Photos from the image-classification dataset "Imagenes360" in the GitHub repository AgroJuan/Imagenes360. Its 6 classes are: aceptable, borrosa, correct, nitida, sobreexpuesta, subexpuesta.

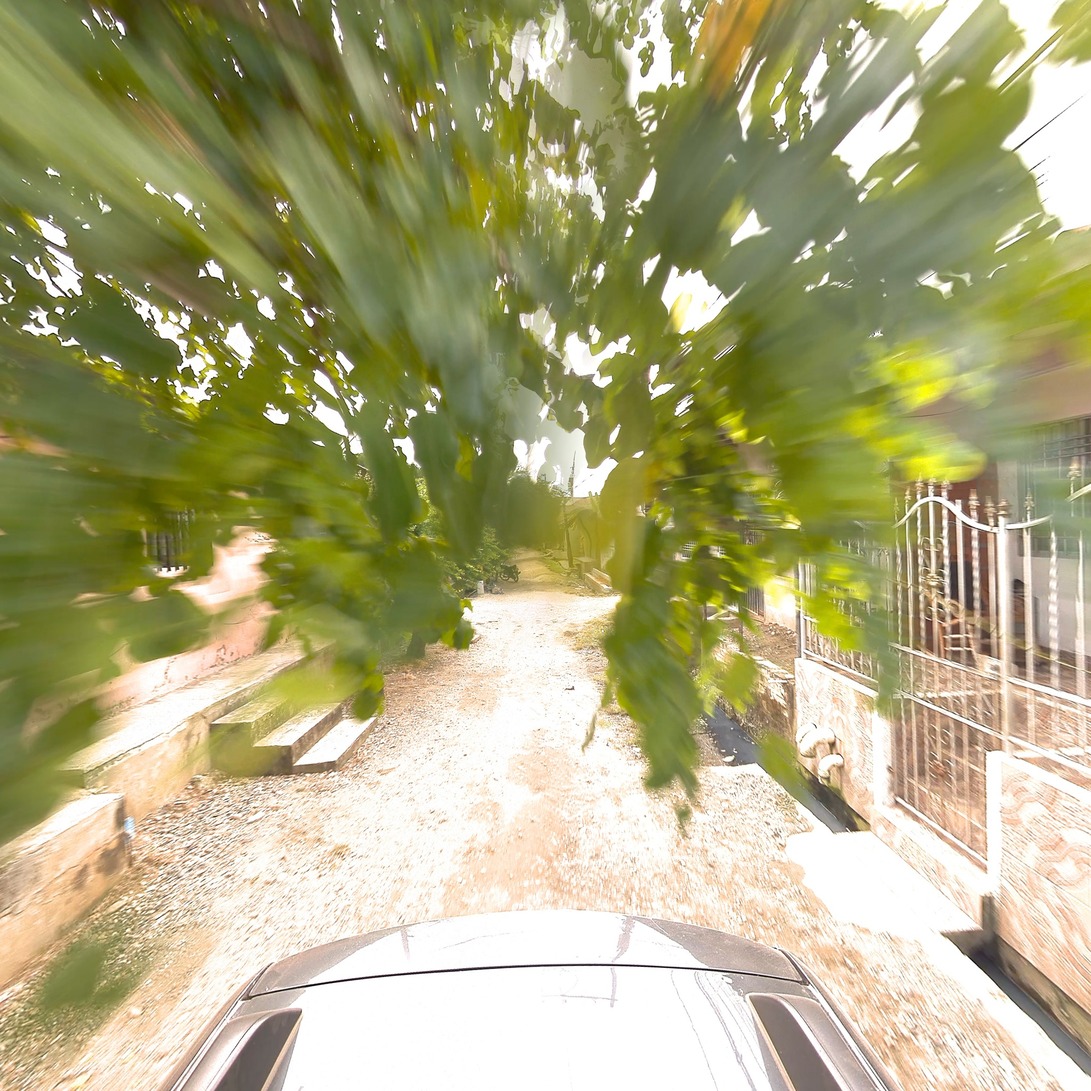
Label: correct

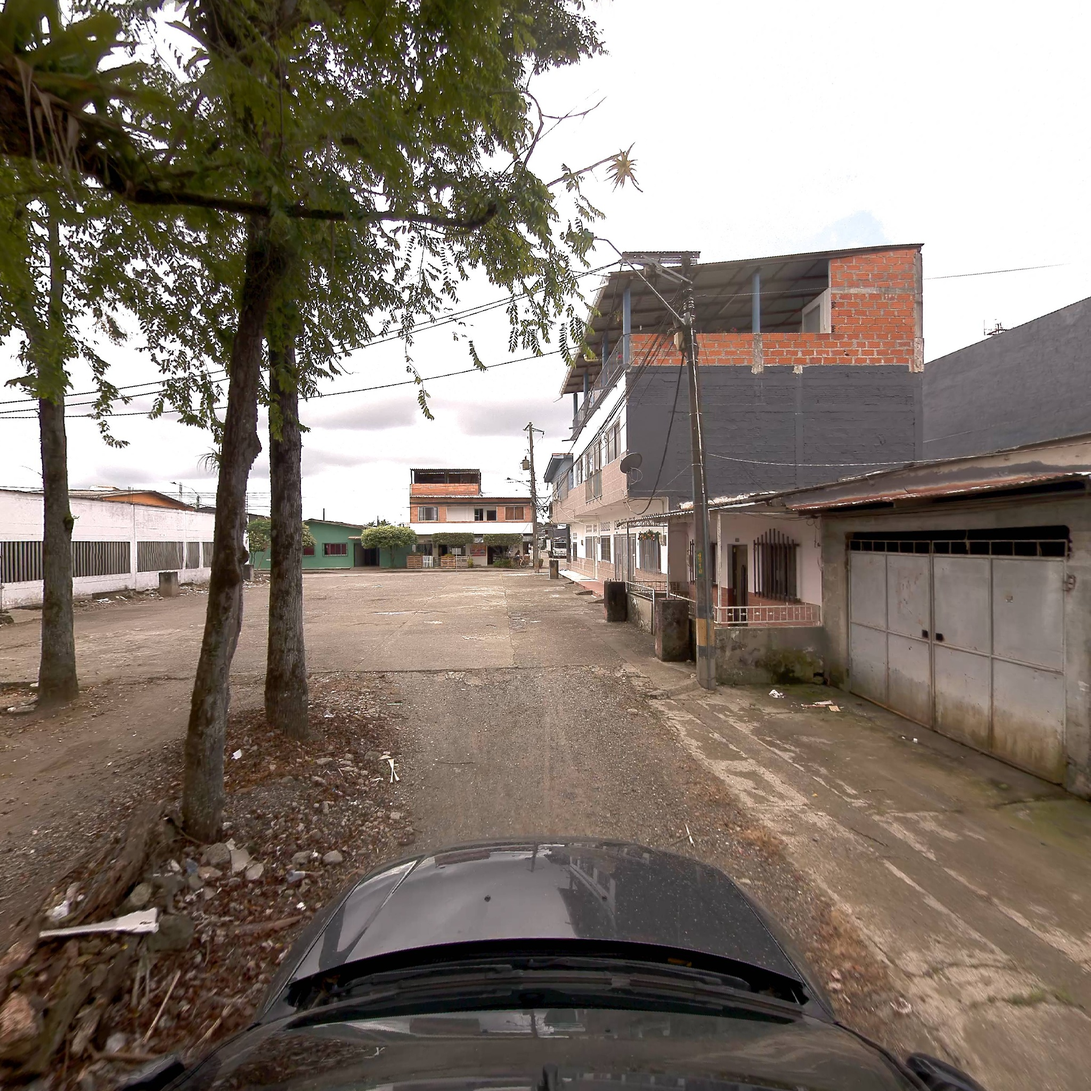
Label: correct

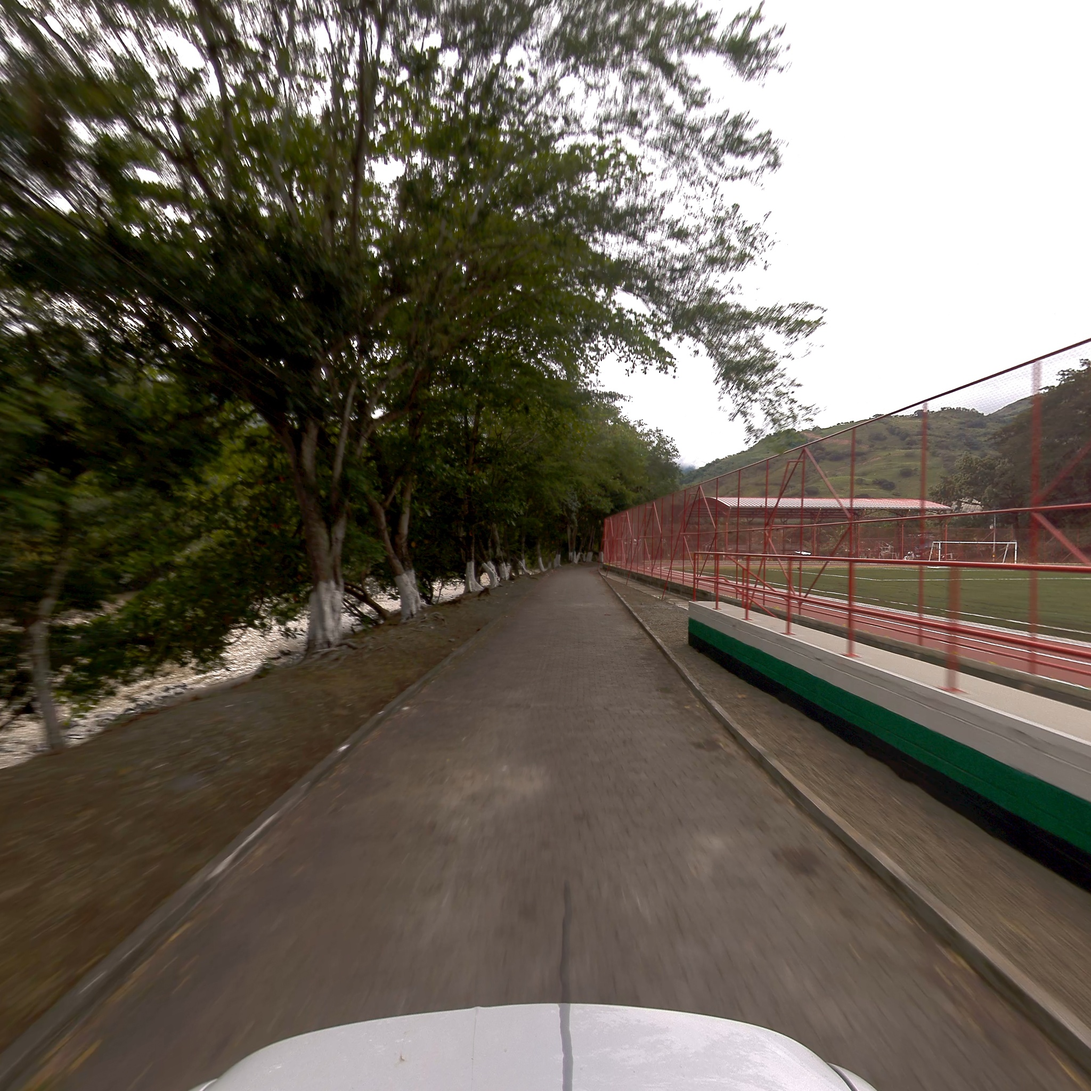
Label: correct

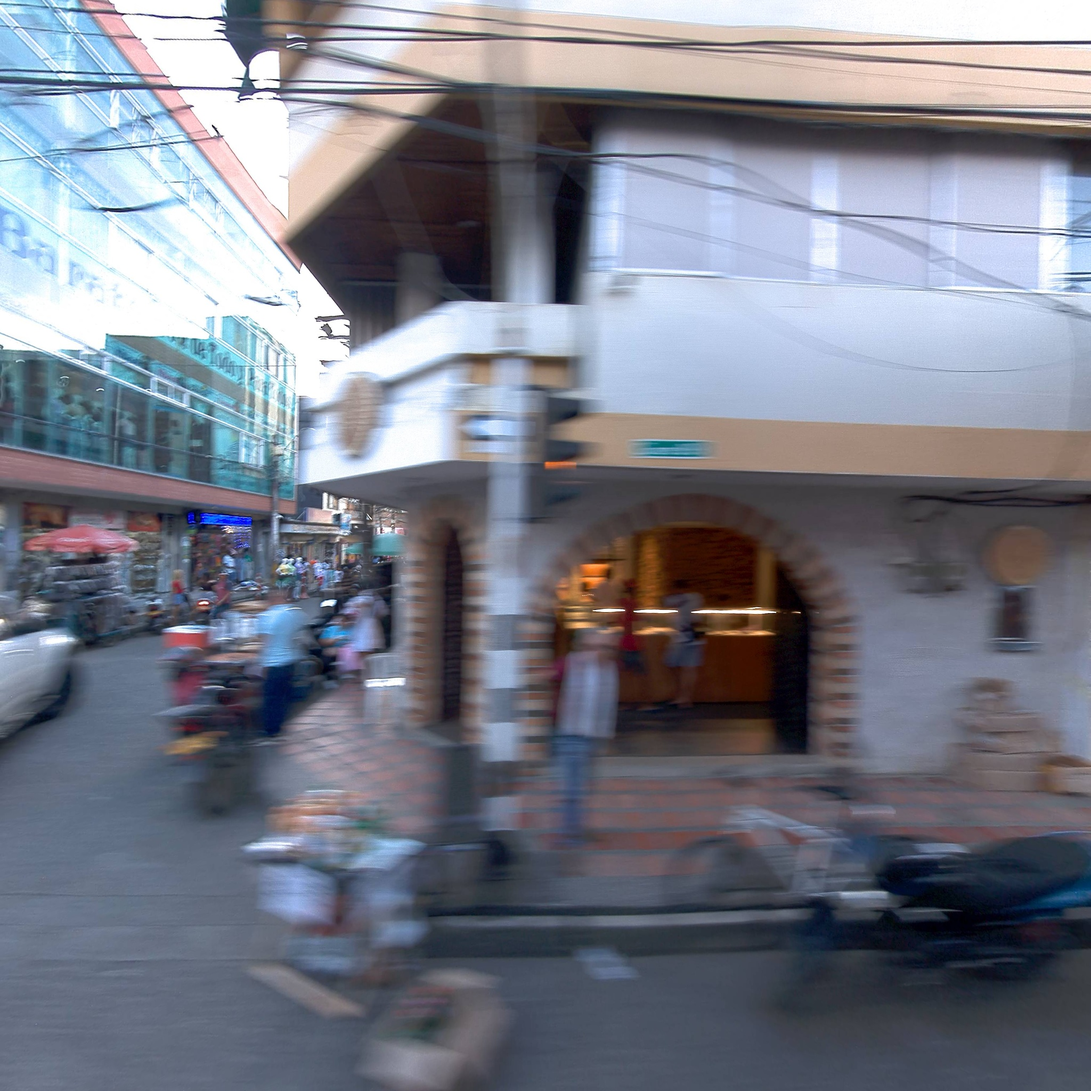
Label: borrosa

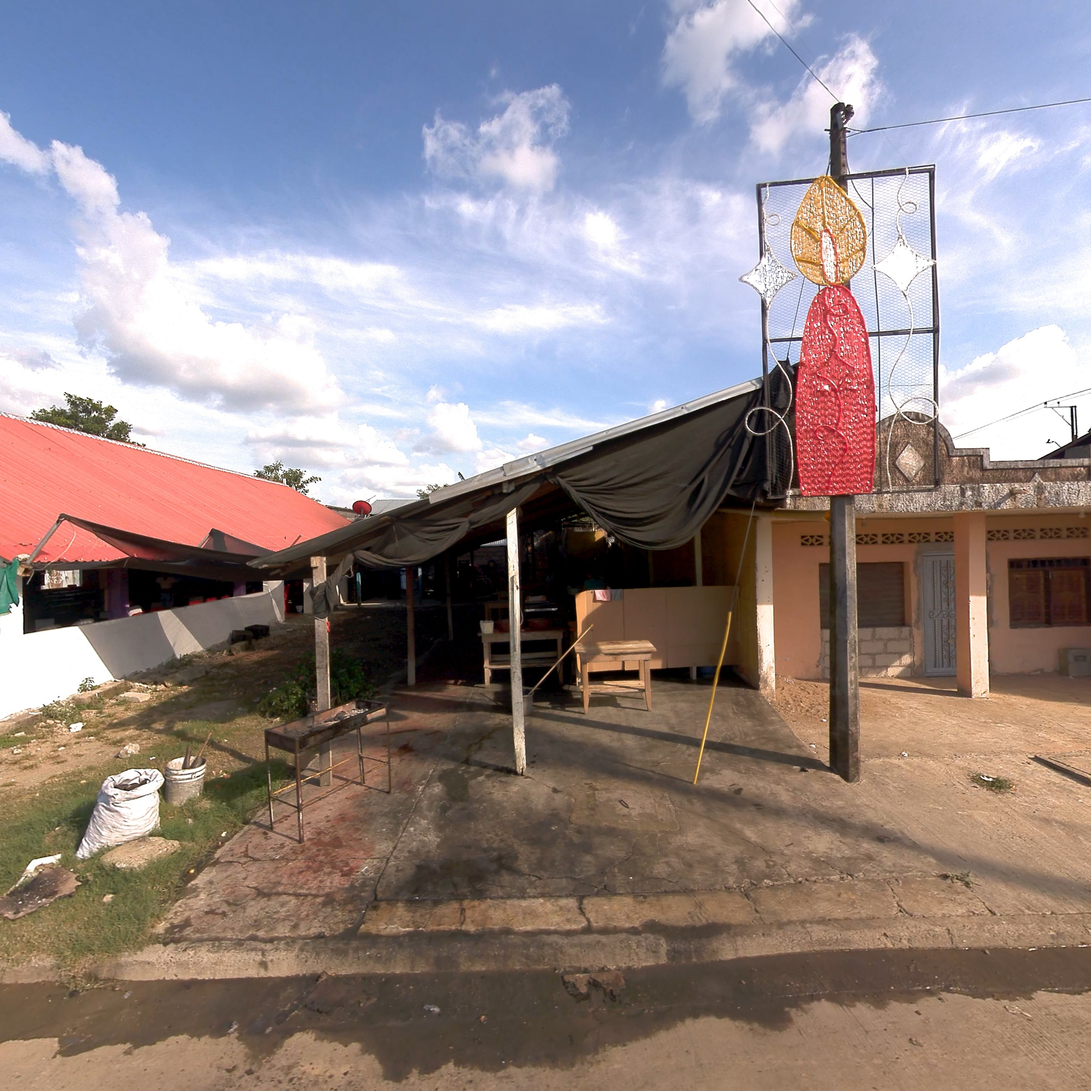
Label: nitida

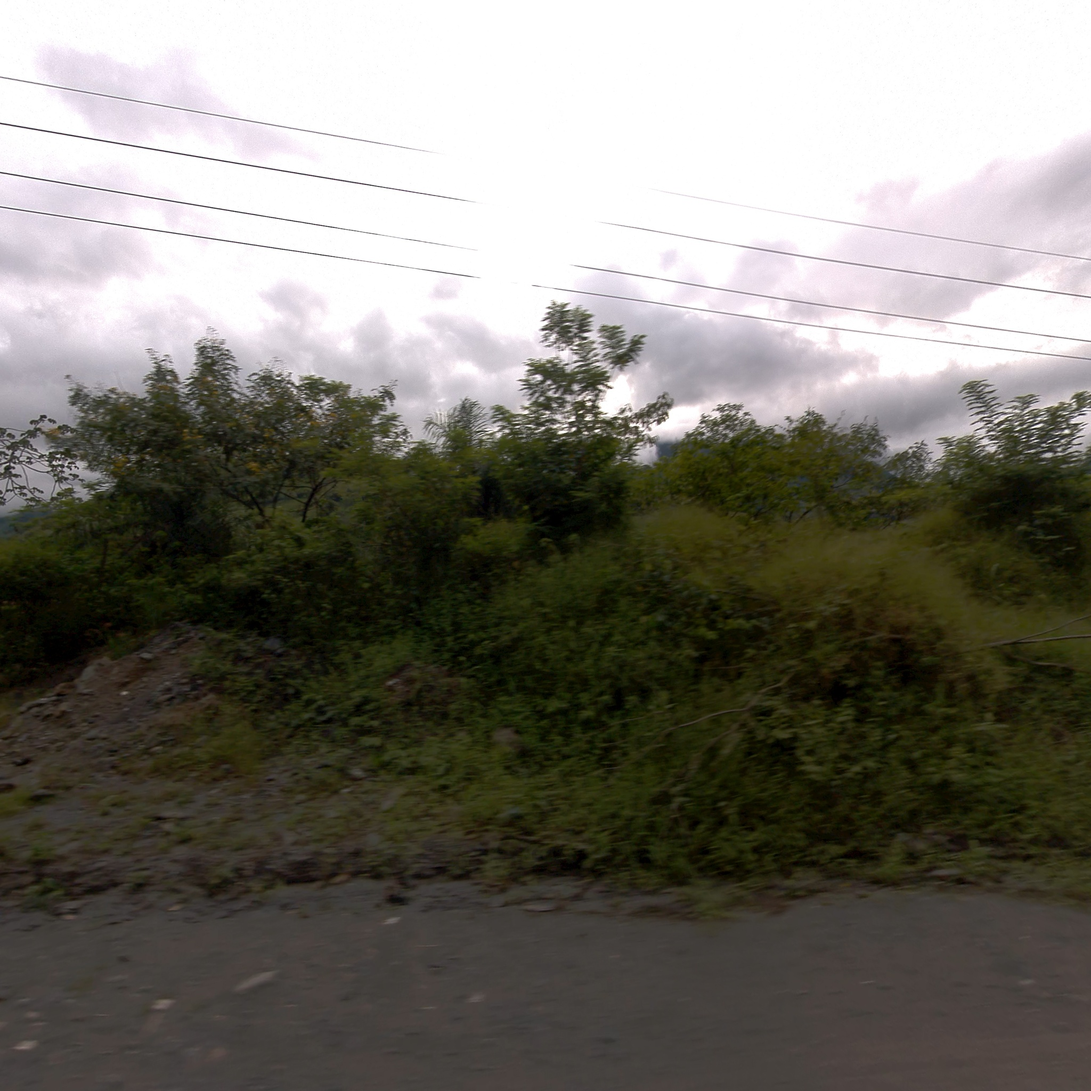
Label: aceptable
